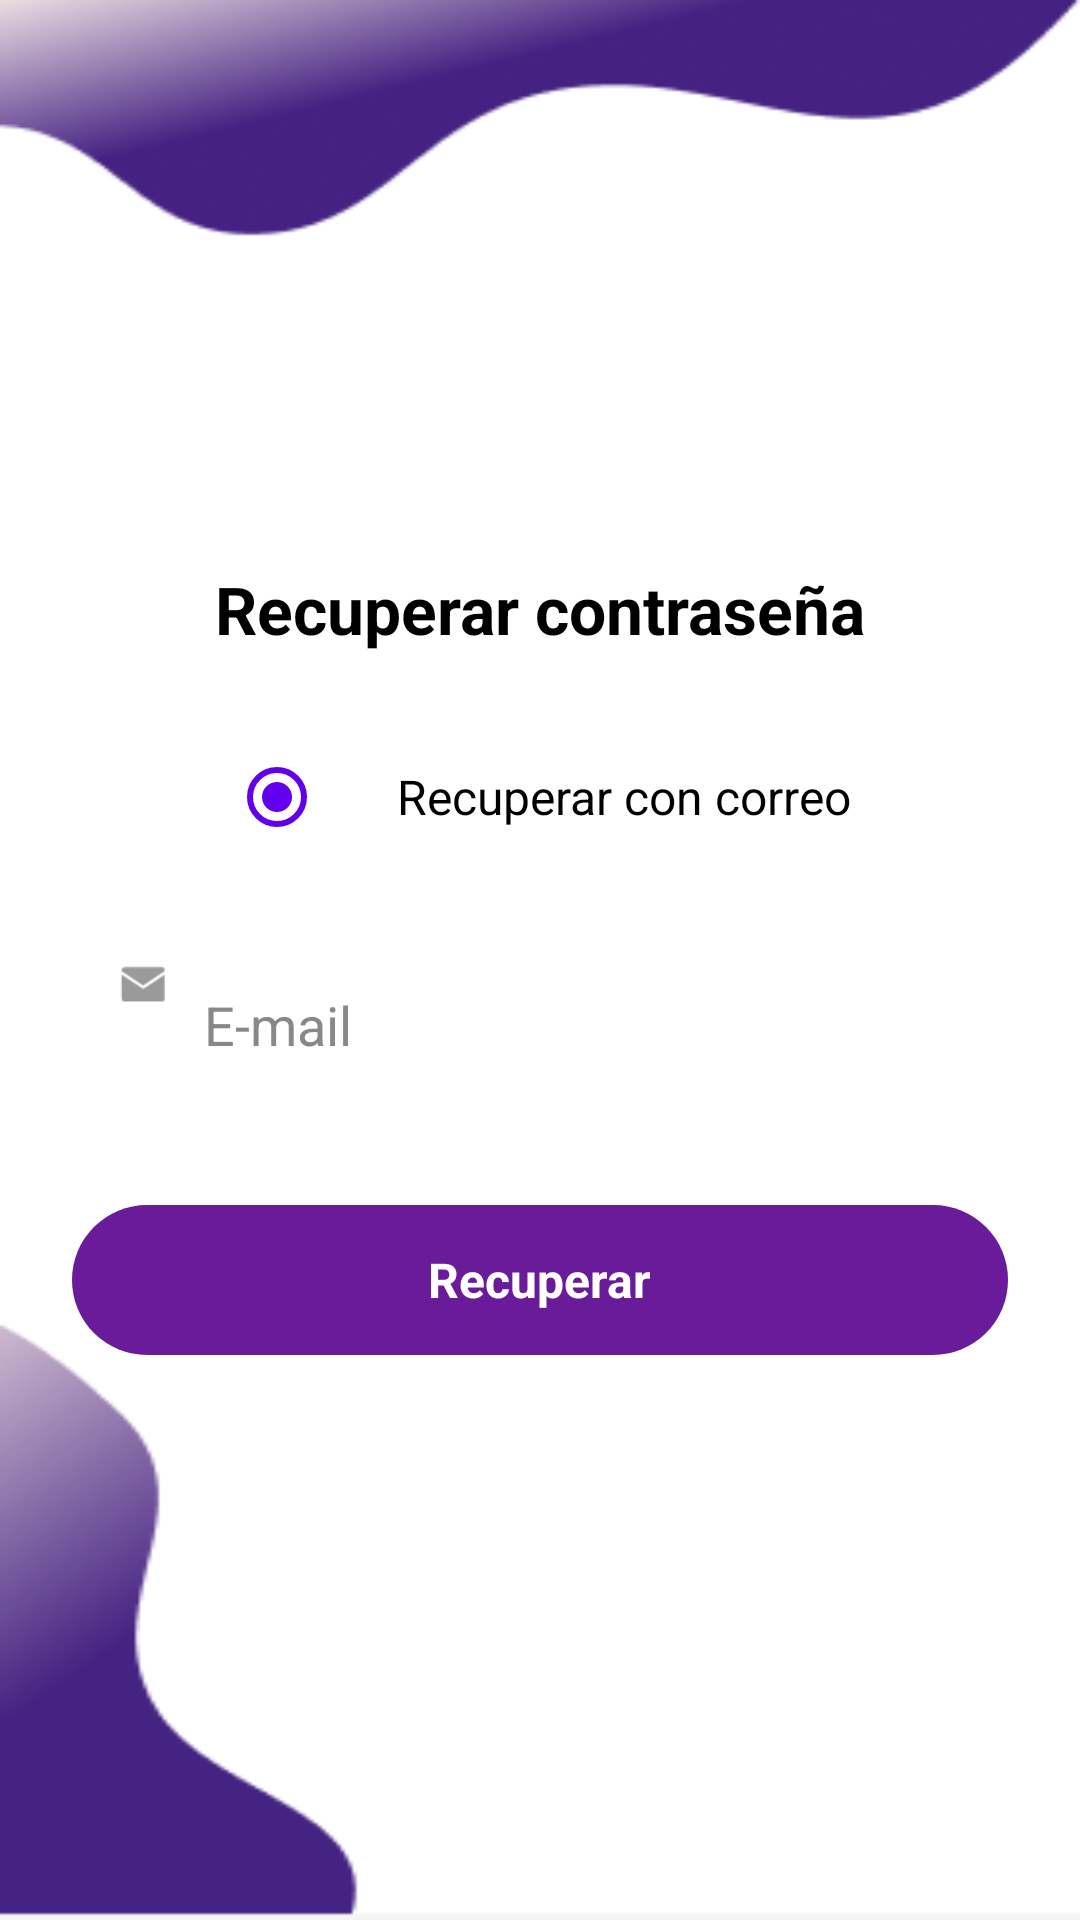

The Android layout XML behind this screen, and the referenced resources:
<!-- AndroidManifest.xml: application theme Theme.TutorConnect -->
<!-- res/layout/activity_forgot_password.xml -->
<?xml version="1.0" encoding="utf-8"?>
<androidx.constraintlayout.widget.ConstraintLayout
    xmlns:android="http://schemas.android.com/apk/res/android"
    xmlns:app="http://schemas.android.com/apk/res-auto"
    xmlns:tools="http://schemas.android.com/tools"
    android:layout_width="match_parent"
    android:layout_height="match_parent"
    tools:context=".ForgotPasswordActivity">

    
    <ImageView
        android:id="@+id/backgroundImage"
        android:layout_width="match_parent"
        android:layout_height="match_parent"
        android:src="@drawable/background"
        android:scaleType="fitXY"
        android:contentDescription="@string/background_image_desc" />

    
    <LinearLayout
        android:id="@+id/contentContainer"
        android:layout_width="0dp"
        android:layout_height="wrap_content"
        android:orientation="vertical"
        android:gravity="center_horizontal"
        android:padding="24dp"
        android:background="@android:color/transparent"
        app:layout_constraintTop_toTopOf="parent"
        app:layout_constraintBottom_toBottomOf="parent"
        app:layout_constraintStart_toStartOf="parent"
        app:layout_constraintEnd_toEndOf="parent">

        
        <TextView
            android:layout_width="wrap_content"
            android:layout_height="wrap_content"
            android:text="@string/recover_password"
            android:textSize="22sp"
            android:textStyle="bold"
            android:textColor="#000000"
            android:layout_marginBottom="24dp"/>

        
        <LinearLayout
            android:layout_width="wrap_content"
            android:layout_height="wrap_content"
            android:orientation="horizontal"
            android:layout_marginBottom="16dp"
            android:gravity="center_vertical">

            <RadioButton
                android:id="@+id/radioEmail"
                android:layout_width="48dp"
                android:layout_height="48dp"
                android:buttonTint="#6200EE"
                android:checked="true"
                android:focusable="false"
                android:focusableInTouchMode="false"
                android:contentDescription="@string/radio_email_option_desc"/>

            <TextView
                android:layout_width="wrap_content"
                android:layout_height="wrap_content"
                android:text="@string/recover_with_email"
                android:textSize="16sp"
                android:textColor="#000000"
                android:layout_marginStart="8dp"/>
        </LinearLayout>

        
        <LinearLayout
            android:layout_width="match_parent"
            android:layout_height="wrap_content"
            android:background="@drawable/rounded_white_bg"
            android:elevation="6dp"
            android:padding="12dp"
            android:orientation="horizontal"
            android:minHeight="48dp"
            android:layout_marginBottom="24dp">

            <ImageView
                android:layout_width="24dp"
                android:layout_height="24dp"
                android:src="@drawable/ic_email"
                app:tint="@null"
                android:layout_marginEnd="8dp"
                android:contentDescription="@string/email_icon_desc"/>

            <EditText
                android:id="@+id/emailInput"
                android:layout_width="0dp"
                android:layout_height="wrap_content"
                android:minHeight="48dp"
                android:layout_weight="1"
                android:hint="@string/email_hint"
                android:background="@android:color/transparent"
                android:textColorHint="#888888"
                android:textColor="#000000"
                android:autofillHints="emailAddress"
                android:inputType="textEmailAddress"/>
        </LinearLayout>

        
        <LinearLayout
            android:id="@+id/btnRecuperar"
            android:layout_width="match_parent"
            android:layout_height="50dp"
            android:background="@drawable/rounded_button"
            android:gravity="center"
            android:orientation="horizontal"
            android:contentDescription="@string/button_recover_desc">

            <TextView
                android:layout_width="wrap_content"
                android:layout_height="wrap_content"
                android:text="@string/recover"
                android:textColor="@android:color/white"
                android:textStyle="bold"
                android:textSize="16sp"/>
        </LinearLayout>

    </LinearLayout>
</androidx.constraintlayout.widget.ConstraintLayout>
<!-- resources referenced by this layout -->
<resources>
  <!-- drawable background: png bitmap (drawable, 15257 bytes) -->
  <!-- drawable ic_email: png bitmap (drawable, 598 bytes) -->
  <!-- drawable rounded_button (drawable) -->
  <shape xmlns:android="http://schemas.android.com/apk/res/android"
      android:shape="rectangle">
      <solid android:color="@color/purple_dark"/>
      <corners android:radius="25dp"/>
  </shape>
  <string name="background_image_desc">Imagen de fondo</string>
  <string name="button_recover_desc">Botón para recuperar contraseña</string>
  <string name="email_hint">E-mail</string>
  <string name="email_icon_desc">Ícono de correo electrónico</string>
  <string name="radio_email_option_desc">Opción de recuperación por correo</string>
  <string name="recover">Recuperar</string>
  <string name="recover_password">Recuperar contraseña</string>
  <string name="recover_with_email">Recuperar con correo</string>
  <style name="Theme.TutorConnect" parent="Theme.MaterialComponents.DayNight.DarkActionBar">
          
          <item name="colorPrimary">@color/purple_500</item>
          <item name="colorPrimaryVariant">@color/purple_700</item>
          <item name="colorOnPrimary">@color/white</item>
          <item name="colorSecondary">@color/teal_200</item>
          
      </style>
  <color name="purple_dark">#6A1B9A</color>
  <color name="purple_500">#FF6200EE</color>
  <color name="purple_700">#FF3700B3</color>
  <color name="white">#FFFFFFFF</color>
  <color name="teal_200">#FF03DAC5</color>
</resources>
